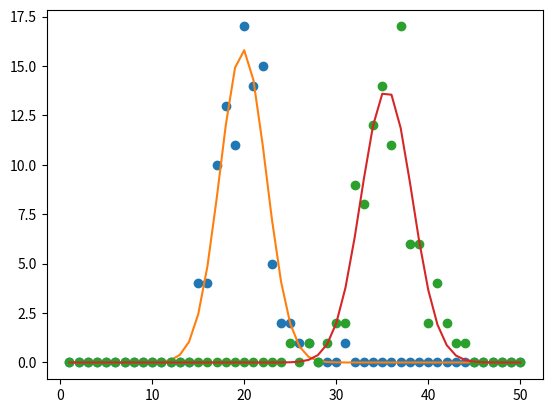

This figure's Python source:
#(1) Provide means and sigmas of two distributions.
import numpy as np
from scipy.optimize import curve_fit
import matplotlib.pyplot as plt

## Gaussian Fit Example
def gaus(x, *p):
    A, mu, sigma = p
    return A*np.exp(-(x-mu)**2/(2.*sigma**2))

scores = np.array([1,2,3,4,5,6,7,8,9,10,11,12,13,14,15,16,17,18,19,20,21,22,23,24,25,26,27,28,29,30,31,32,33,34,35,36,37,38,39,40,41,42,43,44,45,46,47,48,49,50])
nums = np.array([0,0,0,0,0,0,0,0,0,0,0,0,0,0,4,4,10,13,11,17,14,15,5,2,2,1,1,0,0,0,1,0,0,0,0,0,0,0,0,0,0,0,0,0,0,0,0,0,0,0])
nums2 = np.array([0,0,0,0,0,0,0,0,0,0,0,0,0,0,0,0,0,0,0,0,0,0,0,0,1,0,1,0,1,2,2,9,8,12,14,11,17,6,6,2,4,2,1,1,0,0,0,0,0,0])
start = (15,19,2)

popt,pcov = curve_fit(gaus,scores,nums,p0 = start,absolute_sigma=True)
start = (15,35,2)
popt2,pcov2 = curve_fit(gaus,scores,nums2,p0 = start,absolute_sigma=True)

print(popt)
print(popt2)

fit_cp1 = gaus(scores,*popt)
fit_cp2 = gaus(scores,*popt2)
plt.plot(scores,nums,'o')
plt.plot(scores,fit_cp1)
plt.show()

plt.plot(scores,nums2,'o')
plt.plot(scores,fit_cp2)
plt.show()